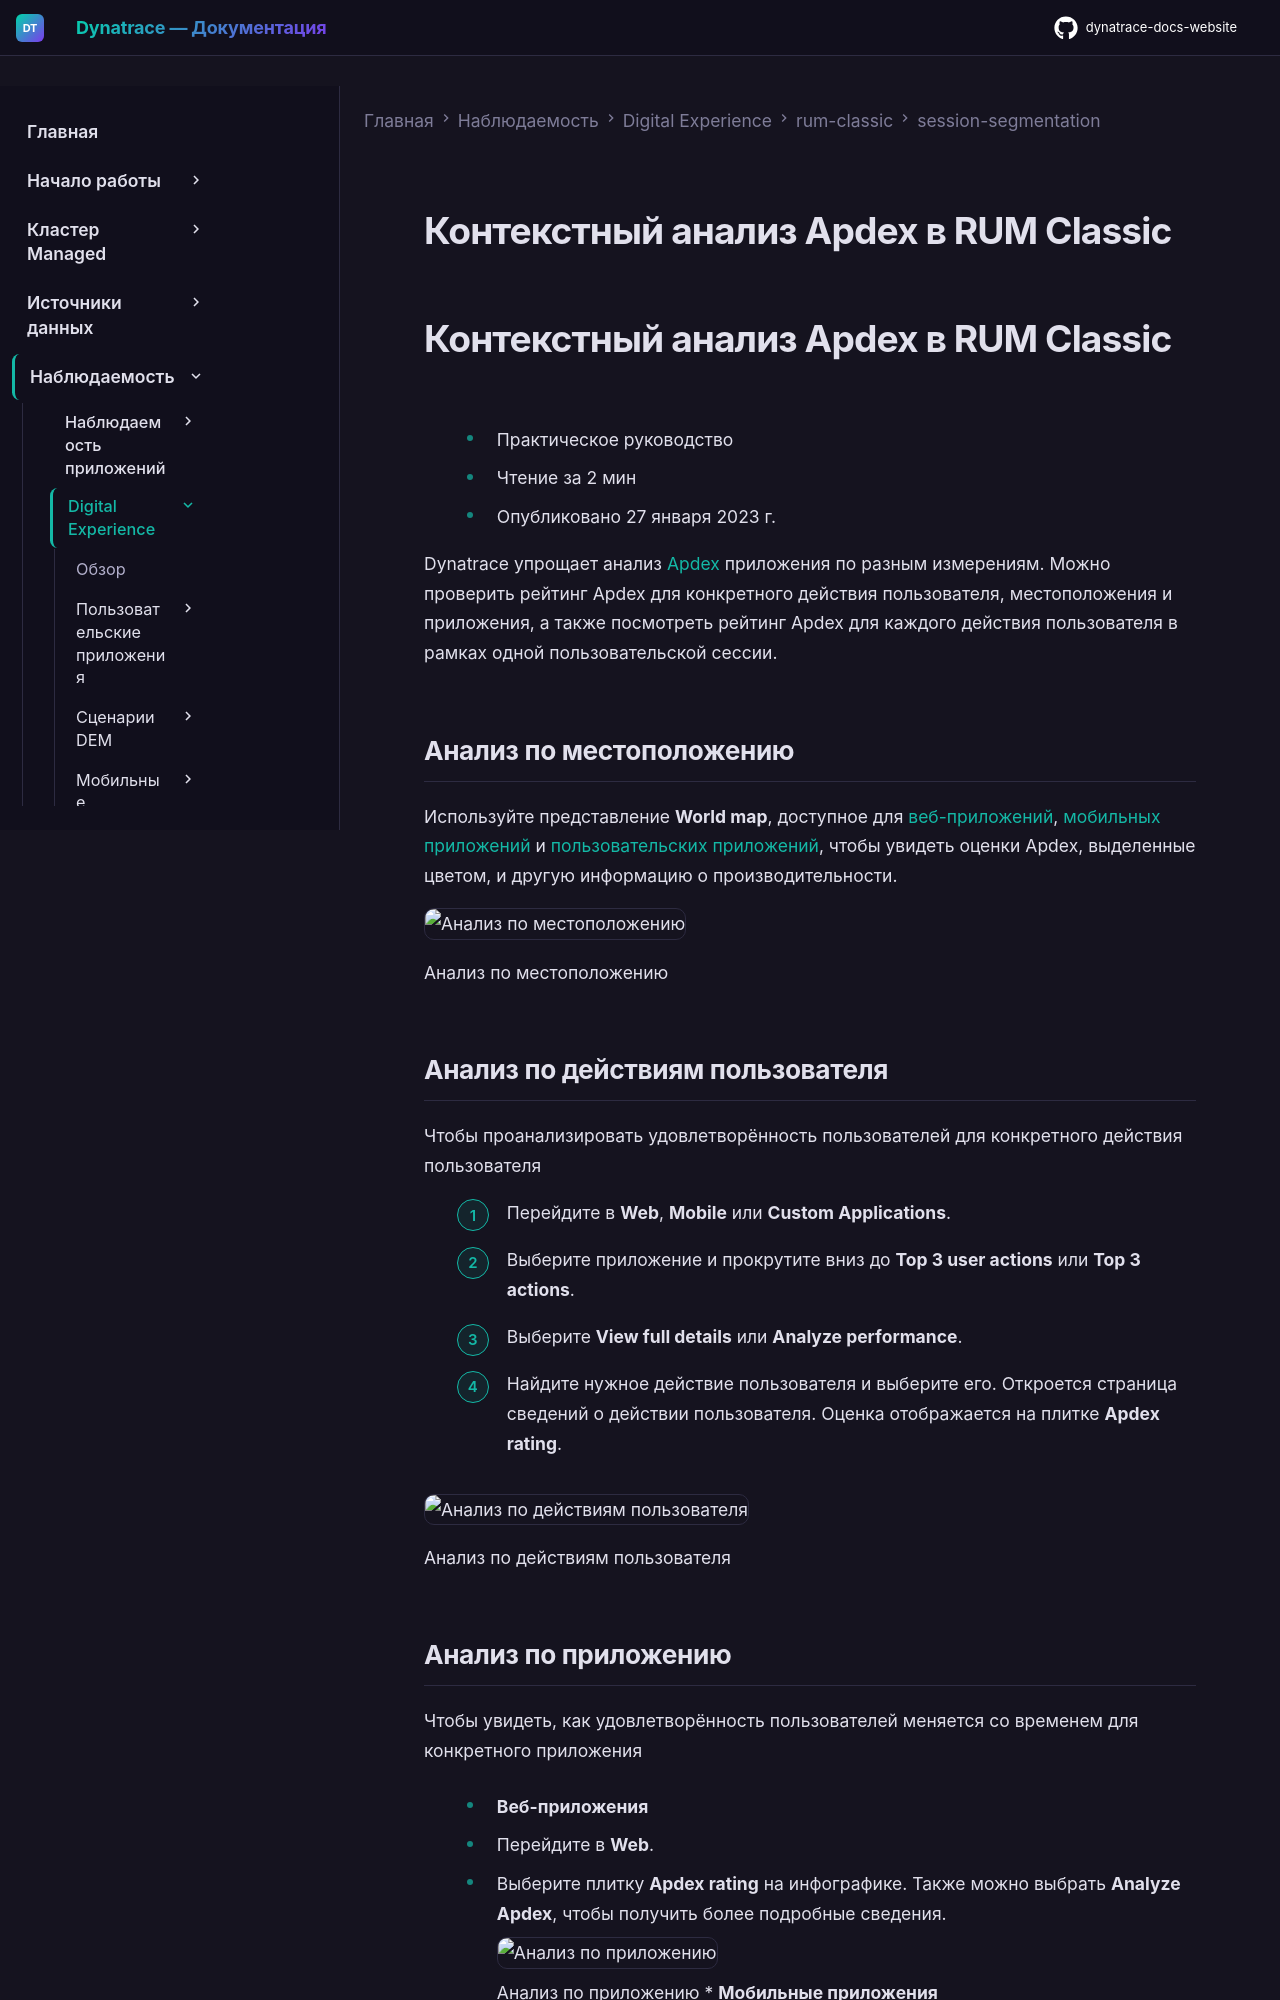

repository: Yerkebulan-Ardabayev/dynatrace-docs-website · page: managed-ru/observe/digital-experience/rum-classic/session-segmentation/apdex-analysis/index.html · generator: mkdocs

---
title: Контекстный анализ Apdex в RUM Classic
source: https://docs.dynatrace.com/managed/observe/digital-experience/rum-classic/session-segmentation/apdex-analysis
---

# Контекстный анализ Apdex в RUM Classic

# Контекстный анализ Apdex в RUM Classic

* Практическое руководство
* Чтение за 2 мин
* Опубликовано 27 января 2023 г.

Dynatrace упрощает анализ [Apdex](/managed/observe/digital-experience/rum-classic/rum-concepts/scores-and-ratings/apdex-ratings "Узнайте, как Dynatrace использует Apdex для измерения удовлетворённости пользователей производительностью приложения.") приложения по разным измерениям. Можно проверить рейтинг Apdex для конкретного действия пользователя, местоположения и приложения, а также посмотреть рейтинг Apdex для каждого действия пользователя в рамках одной пользовательской сессии.

## Анализ по местоположению

Используйте представление **World map**, доступное для [веб-приложений](/managed/observe/digital-experience/rum-classic/web-applications/analyze-and-use/world-map-view "Узнайте, как представление World map даёт сведения о рейтингах Apdex, действиях пользователей, длительности действий и ошибках JavaScript."), [мобильных приложений](/managed/observe/digital-experience/rum-classic/mobile-applications/analyze-and-use/check-usage-metrics-mobile#geo-regions "Узнайте, как использовать Dynatrace для проверки метрик пользовательского опыта мобильного приложения.") и [пользовательских приложений](/managed/observe/digital-experience/rum-classic/custom-applications/analyze-and-use/check-usage-metrics-custom#geo-regions "Узнайте, как использовать Dynatrace для проверки метрик пользовательского опыта пользовательского приложения."), чтобы увидеть оценки Apdex, выделенные цветом, и другую информацию о производительности.

![Анализ по местоположению](https://dt-cdn.net/images/apdex-on-worldmap-1903-677a742e2e.png)

Анализ по местоположению

## Анализ по действиям пользователя

Чтобы проанализировать удовлетворённость пользователей для конкретного действия пользователя

1. Перейдите в **Web**, **Mobile** или **Custom Applications**.
2. Выберите приложение и прокрутите вниз до **Top 3 user actions** или **Top 3 actions**.
3. Выберите **View full details** или **Analyze performance**.
4. Найдите нужное действие пользователя и выберите его.
   Откроется страница сведений о действии пользователя. Оценка отображается на плитке **Apdex rating**.

![Анализ по действиям пользователя](https://dt-cdn.net/images/apdex-on-user-action-1902-f7e7545781.png)

Анализ по действиям пользователя
